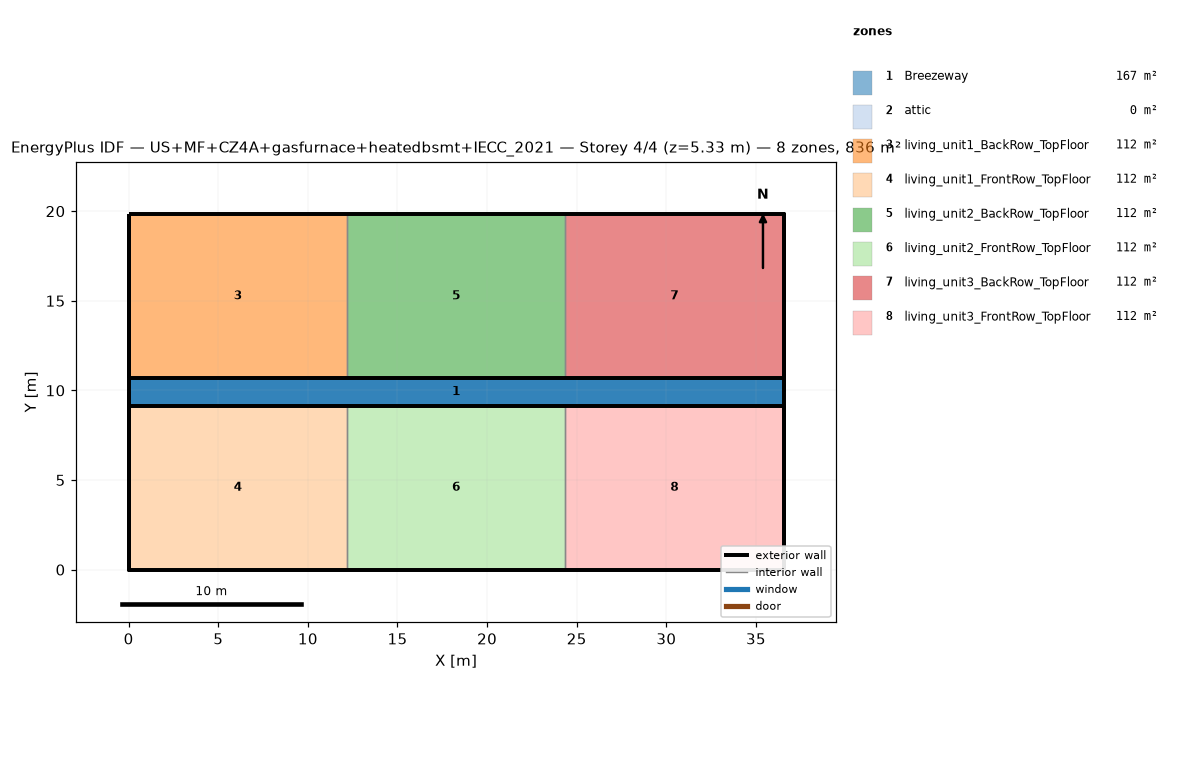
=== STOREY PLAN SPEC (per zone: floor XY polygon, exterior-wall plan segments, windows/doors) ===
zone 1: Breezeway  (167.0 m²)
  floor: (36.54, 9.16) (0.00, 9.16) (0.00, 10.68) (36.54, 10.68)
  floor: (36.54, 9.16) (0.00, 9.16) (0.00, 10.68) (36.54, 10.68)
  floor: (36.54, 9.16) (0.00, 9.16) (0.00, 10.68) (36.54, 10.68)
zone 2: attic  (0.0 m²)
  exterior wall: (36.54, 0.00) – (36.54, 19.84) – (36.54, 9.92)  [29.8 m]
  exterior wall: (0.00, 19.84) – (0.00, 0.00) – (0.00, 9.92)  [29.8 m]
zone 3: living_unit1_BackRow_TopFloor  (111.5 m²)
  floor: (12.18, 10.68) (0.00, 10.68) (0.00, 19.84) (12.18, 19.84)
  exterior wall: (12.18, 19.84) – (0.00, 19.84)  [12.2 m]
  exterior wall: (0.00, 19.84) – (0.00, 10.68)  [9.2 m]
  exterior wall: (0.00, 10.68) – (12.18, 10.68)  [12.2 m]
  interior walls: 1
zone 4: living_unit1_FrontRow_TopFloor  (111.5 m²)
  floor: (12.18, 0.00) (0.00, 0.00) (0.00, 9.16) (12.18, 9.16)
  exterior wall: (0.00, 0.00) – (12.18, 0.00)  [12.2 m]
  exterior wall: (0.00, 9.16) – (0.00, 0.00)  [9.2 m]
  exterior wall: (12.18, 9.16) – (0.00, 9.16)  [12.2 m]
  interior walls: 1
zone 5: living_unit2_BackRow_TopFloor  (111.5 m²)
  floor: (24.36, 10.68) (12.18, 10.68) (12.18, 19.84) (24.36, 19.84)
  exterior wall: (12.18, 10.68) – (24.36, 10.68)  [12.2 m]
  exterior wall: (24.36, 19.84) – (12.18, 19.84)  [12.2 m]
  interior walls: 2
zone 6: living_unit2_FrontRow_TopFloor  (111.5 m²)
  floor: (24.36, 0.00) (12.18, 0.00) (12.18, 9.16) (24.36, 9.16)
  exterior wall: (12.18, 0.00) – (24.36, 0.00)  [12.2 m]
  exterior wall: (24.36, 9.16) – (12.18, 9.16)  [12.2 m]
  interior walls: 2
zone 7: living_unit3_BackRow_TopFloor  (111.5 m²)
  floor: (36.54, 10.68) (24.36, 10.68) (24.36, 19.84) (36.54, 19.84)
  exterior wall: (36.54, 10.68) – (36.54, 19.84)  [9.2 m]
  exterior wall: (36.54, 19.84) – (24.36, 19.84)  [12.2 m]
  exterior wall: (24.36, 10.68) – (36.54, 10.68)  [12.2 m]
  interior walls: 1
zone 8: living_unit3_FrontRow_TopFloor  (111.5 m²)
  floor: (36.54, 0.00) (24.36, 0.00) (24.36, 9.16) (36.54, 9.16)
  exterior wall: (24.36, 0.00) – (36.54, 0.00)  [12.2 m]
  exterior wall: (36.54, 0.00) – (36.54, 9.16)  [9.2 m]
  exterior wall: (36.54, 9.16) – (24.36, 9.16)  [12.2 m]
  interior walls: 1

=== DERIVED (storey summary) ===
Building: US+MF+CZ4A+gasfurnace+heatedbsmt+IECC_2021
Storey: 4 of 4  (floor level z = 5.33 m)
Storey gross floor area: 836.2 m²
Zones on this storey: 8
  - Breezeway: floor 167.0 m²
  - attic: floor 0.0 m²; exterior wall 59.5 m (81.9 m²); WWR 0.0%
  - living_unit1_BackRow_TopFloor: floor 111.5 m²; exterior wall 33.5 m (86.9 m²); WWR 0.0%
  - living_unit1_FrontRow_TopFloor: floor 111.5 m²; exterior wall 33.5 m (86.9 m²); WWR 0.0%
  - living_unit2_BackRow_TopFloor: floor 111.5 m²; exterior wall 24.4 m (63.1 m²); WWR 0.0%
  - living_unit2_FrontRow_TopFloor: floor 111.5 m²; exterior wall 24.4 m (63.1 m²); WWR 0.0%
  - living_unit3_BackRow_TopFloor: floor 111.5 m²; exterior wall 33.5 m (86.9 m²); WWR 0.0%
  - living_unit3_FrontRow_TopFloor: floor 111.5 m²; exterior wall 33.5 m (86.9 m²); WWR 0.0%
Zone adjacency (shared interzone walls):
  - living_unit1_BackRow_TopFloor ↔ living_unit2_BackRow_TopFloor
  - living_unit1_FrontRow_TopFloor ↔ living_unit2_FrontRow_TopFloor
  - living_unit2_BackRow_TopFloor ↔ living_unit3_BackRow_TopFloor
  - living_unit2_FrontRow_TopFloor ↔ living_unit3_FrontRow_TopFloor